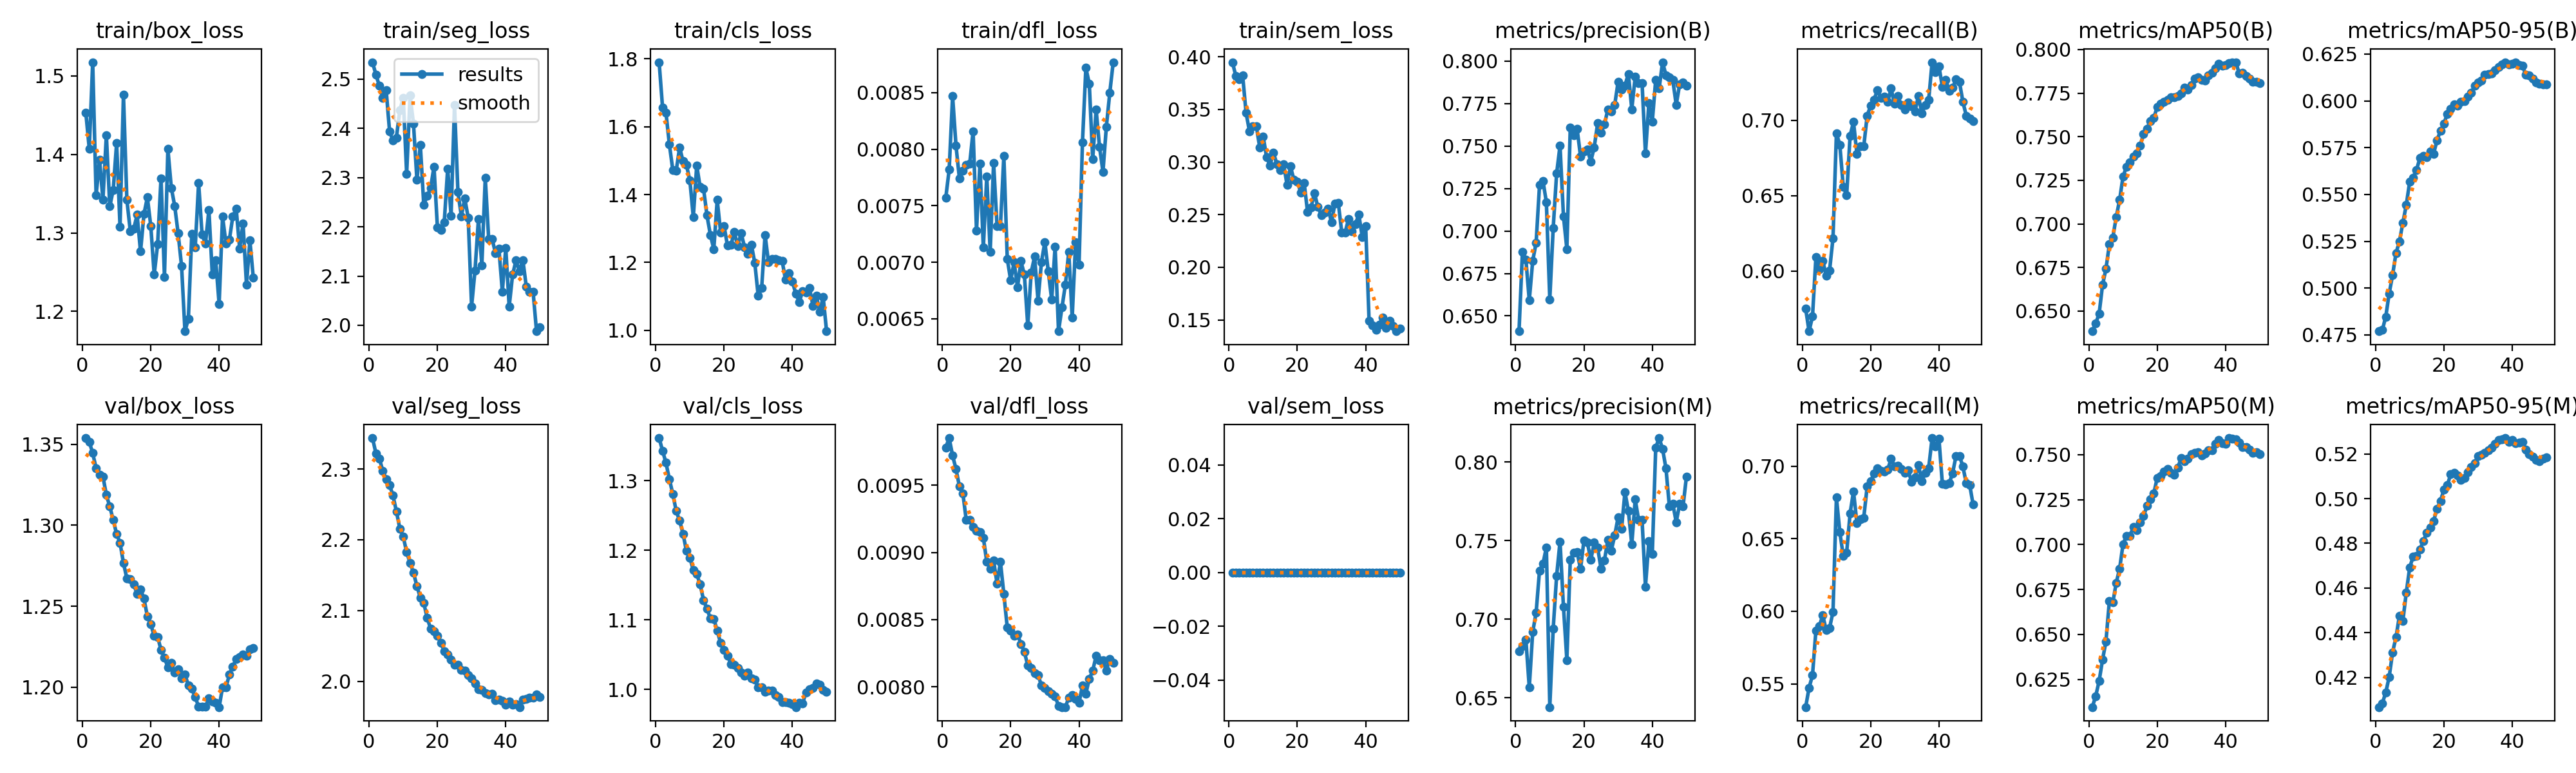

The table this chart was drawn from, first rows:
epoch, time, train/box_loss, train/seg_loss, train/cls_loss, train/dfl_loss, train/sem_loss, metrics/precision(B), metrics/recall(B), metrics/mAP50(B), metrics/mAP50-95(B), metrics/precision(M), metrics/recall(M), metrics/mAP50(M), metrics/mAP50-95(M), val/box_loss, val/seg_loss, val/cls_loss, val/dfl_loss, val/sem_loss, lr/pg0, lr/pg1, lr/pg2
1, 149.6, 1.453, 2.535, 1.79, 0.00757, 0.3949, 0.641, 0.575, 0.6384, 0.477, 0.6795, 0.534, 0.6096, 0.4068, 1.354, 2.344, 1.361, 0.00978, 0, 8.33e-06, 8.33e-06, 8.33e-06
2, 283.7, 1.407, 2.509, 1.657, 0.00782, 0.382, 0.6877, 0.5601, 0.643, 0.4776, 0.6831, 0.5472, 0.6157, 0.4085, 1.352, 2.322, 1.343, 0.00985, 0, 1.74966e-05, 1.74966e-05, 1.74966e-05
3, 412.2, 1.517, 2.487, 1.642, 0.00847, 0.3787, 0.6833, 0.5698, 0.6485, 0.4847, 0.6871, 0.556, 0.6241, 0.4134, 1.345, 2.315, 1.326, 0.00972, 0, 2.62861e-05, 2.62861e-05, 2.62861e-05
4, 544.3, 1.348, 2.462, 1.548, 0.00803, 0.3824, 0.6592, 0.6092, 0.665, 0.4971, 0.6567, 0.5868, 0.636, 0.4203, 1.335, 2.297, 1.302, 0.00962, 0, 3.46987e-05, 3.46987e-05, 3.46987e-05
5, 673.6, 1.393, 2.478, 1.473, 0.00774, 0.3468, 0.6823, 0.6014, 0.6743, 0.507, 0.6918, 0.5899, 0.6462, 0.4313, 1.331, 2.286, 1.281, 0.00949, 0, 4.27343e-05, 4.27343e-05, 4.27343e-05
6, 805.3, 1.343, 2.394, 1.471, 0.00781, 0.3293, 0.6931, 0.6069, 0.6883, 0.5188, 0.7043, 0.5971, 0.6688, 0.438, 1.33, 2.278, 1.256, 0.00944, 0, 5.03929e-05, 5.03929e-05, 5.03929e-05
7, 934.2, 1.425, 2.375, 1.539, 0.00786, 0.334, 0.727, 0.5971, 0.6921, 0.5249, 0.7311, 0.5873, 0.6678, 0.4477, 1.319, 2.262, 1.242, 0.00924, 0, 5.76745e-05, 5.76745e-05, 5.76745e-05
8, 1065, 1.334, 2.381, 1.498, 0.00787, 0.3343, 0.7295, 0.6005, 0.704, 0.5349, 0.7353, 0.5885, 0.6787, 0.4453, 1.312, 2.24, 1.223, 0.00924, 0, 6.45792e-05, 6.45792e-05, 6.45792e-05
9, 1195, 1.354, 2.437, 1.487, 0.00816, 0.3139, 0.717, 0.6218, 0.7138, 0.5443, 0.7458, 0.5996, 0.6867, 0.458, 1.303, 2.216, 1.199, 0.00919, 0, 7.11068e-05, 7.11068e-05, 7.11068e-05
10, 1329, 1.414, 2.462, 1.441, 0.00728, 0.3245, 0.6596, 0.6915, 0.7273, 0.5568, 0.6442, 0.6785, 0.7003, 0.4692, 1.295, 2.204, 1.189, 0.00916, 0, 7.72574e-05, 7.72574e-05, 7.72574e-05
11, 1455, 1.308, 2.308, 1.334, 0.00787, 0.3049, 0.7017, 0.6839, 0.7327, 0.559, 0.6941, 0.6543, 0.7049, 0.4741, 1.289, 2.182, 1.171, 0.00915, 0, 8.30311e-05, 8.30311e-05, 8.30311e-05
12, 1585, 1.476, 2.467, 1.486, 0.00713, 0.2967, 0.7338, 0.656, 0.7354, 0.5632, 0.7277, 0.6383, 0.7048, 0.4743, 1.277, 2.167, 1.166, 0.00911, 0, 8.84277e-05, 8.84277e-05, 8.84277e-05
13, 1712, 1.342, 2.409, 1.422, 0.00776, 0.3092, 0.7502, 0.6503, 0.7386, 0.5695, 0.7495, 0.6405, 0.7097, 0.4774, 1.267, 2.153, 1.151, 0.00893, 0, 9.07256e-05, 9.07256e-05, 9.07256e-05
14, 1844, 1.302, 2.296, 1.417, 0.00709, 0.2981, 0.7087, 0.6899, 0.7406, 0.5705, 0.7081, 0.6675, 0.7082, 0.4811, 1.267, 2.135, 1.128, 0.00888, 0, 8.83694e-05, 8.83694e-05, 8.83694e-05
15, 1980, 1.305, 2.367, 1.339, 0.00788, 0.2925, 0.6894, 0.699, 0.745, 0.5701, 0.6741, 0.6826, 0.7123, 0.4848, 1.263, 2.118, 1.116, 0.00894, 0, 8.60132e-05, 8.60132e-05, 8.60132e-05
16, 2113, 1.323, 2.245, 1.281, 0.00732, 0.2979, 0.761, 0.6779, 0.7516, 0.5731, 0.7379, 0.6607, 0.7158, 0.4869, 1.258, 2.111, 1.102, 0.00877, 0, 8.3657e-05, 8.3657e-05, 8.3657e-05
17, 2241, 1.276, 2.263, 1.239, 0.00732, 0.2783, 0.7563, 0.6829, 0.7547, 0.5717, 0.7424, 0.6635, 0.7215, 0.4901, 1.26, 2.09, 1.101, 0.00893, 0, 8.13008e-05, 8.13008e-05, 8.13008e-05
18, 2378, 1.324, 2.279, 1.384, 0.00794, 0.2958, 0.76, 0.6827, 0.7591, 0.579, 0.7427, 0.6645, 0.7254, 0.4953, 1.255, 2.074, 1.084, 0.00869, 0, 7.89446e-05, 7.89446e-05, 7.89446e-05
19, 2524, 1.345, 2.322, 1.288, 0.00703, 0.2832, 0.7439, 0.7032, 0.7608, 0.584, 0.7321, 0.6859, 0.7286, 0.4989, 1.244, 2.071, 1.066, 0.00844, 0, 7.65884e-05, 7.65884e-05, 7.65884e-05
20, 2669, 1.309, 2.199, 1.308, 0.00684, 0.2817, 0.7467, 0.7097, 0.7672, 0.5877, 0.7503, 0.6895, 0.7372, 0.504, 1.239, 2.065, 1.056, 0.00842, 0, 7.42322e-05, 7.42322e-05, 7.42322e-05
21, 2803, 1.247, 2.193, 1.25, 0.007, 0.2711, 0.748, 0.7138, 0.769, 0.5931, 0.7491, 0.6948, 0.7383, 0.506, 1.232, 2.055, 1.049, 0.00838, 0, 7.1876e-05, 7.1876e-05, 7.1876e-05
22, 2935, 1.285, 2.209, 1.251, 0.00678, 0.2802, 0.7409, 0.72, 0.7701, 0.5957, 0.7378, 0.6986, 0.7407, 0.5108, 1.231, 2.043, 1.036, 0.00839, 0, 6.95198e-05, 6.95198e-05, 6.95198e-05
23, 3072, 1.37, 2.318, 1.289, 0.00701, 0.2525, 0.7492, 0.7152, 0.7711, 0.5983, 0.7488, 0.6969, 0.7422, 0.5114, 1.223, 2.038, 1.035, 0.00832, 0, 6.71636e-05, 6.71636e-05, 6.71636e-05
24, 3204, 1.244, 2.222, 1.249, 0.00689, 0.2567, 0.7633, 0.7158, 0.7726, 0.5975, 0.7456, 0.6964, 0.7401, 0.5105, 1.218, 2.03, 1.031, 0.00826, 0, 6.48074e-05, 6.48074e-05, 6.48074e-05
25, 3342, 1.407, 2.447, 1.287, 0.00644, 0.2706, 0.7577, 0.7122, 0.7726, 0.5996, 0.7322, 0.6977, 0.7387, 0.5084, 1.212, 2.023, 1.024, 0.00816, 0, 6.24512e-05, 6.24512e-05, 6.24512e-05
26, 3478, 1.357, 2.27, 1.245, 0.00691, 0.2575, 0.7628, 0.7212, 0.7734, 0.5999, 0.7376, 0.705, 0.7428, 0.5093, 1.215, 2.023, 1.019, 0.00814, 0, 6.0095e-05, 6.0095e-05, 6.0095e-05
27, 3611, 1.334, 2.222, 1.225, 0.00705, 0.2497, 0.7715, 0.7109, 0.7749, 0.6023, 0.7507, 0.6998, 0.748, 0.5119, 1.209, 2.016, 1.024, 0.0081, 0, 5.77388e-05, 5.77388e-05, 5.77388e-05
28, 3746, 1.299, 2.257, 1.252, 0.00666, 0.2523, 0.7701, 0.7161, 0.7781, 0.6042, 0.7438, 0.7003, 0.7465, 0.514, 1.211, 2.015, 1.016, 0.00809, 0, 5.53826e-05, 5.53826e-05, 5.53826e-05
29, 3884, 1.258, 2.219, 1.198, 0.007, 0.2559, 0.7741, 0.7102, 0.7771, 0.608, 0.7534, 0.6983, 0.7478, 0.5158, 1.206, 2.009, 1.014, 0.00801, 0, 5.30264e-05, 5.30264e-05, 5.30264e-05
30, 4016, 1.175, 2.038, 1.101, 0.00718, 0.2428, 0.7879, 0.7072, 0.7797, 0.6097, 0.765, 0.6952, 0.7504, 0.5189, 1.208, 2.004, 1.003, 0.00799, 0, 5.06702e-05, 5.06702e-05, 5.06702e-05
31, 4155, 1.191, 2.111, 1.124, 0.00692, 0.2606, 0.7831, 0.7121, 0.7834, 0.6109, 0.7576, 0.697, 0.7512, 0.5197, 1.201, 1.997, 1.003, 0.00797, 0, 4.8314e-05, 4.8314e-05, 4.8314e-05
32, 4298, 1.299, 2.216, 1.281, 0.00667, 0.261, 0.7856, 0.7095, 0.7842, 0.6138, 0.781, 0.6892, 0.7513, 0.5204, 1.199, 1.989, 0.9962, 0.00795, 0, 4.59578e-05, 4.59578e-05, 4.59578e-05
33, 4433, 1.281, 2.122, 1.201, 0.00714, 0.2332, 0.7924, 0.7061, 0.7825, 0.6145, 0.7689, 0.6923, 0.7495, 0.5217, 1.194, 1.988, 0.9978, 0.00793, 0, 4.36016e-05, 4.36016e-05, 4.36016e-05
34, 4571, 1.363, 2.3, 1.209, 0.00639, 0.2332, 0.7716, 0.7163, 0.7822, 0.6146, 0.7477, 0.7008, 0.7507, 0.5229, 1.188, 1.984, 0.9985, 0.00786, 0, 4.12454e-05, 4.12454e-05, 4.12454e-05
35, 4711, 1.298, 2.175, 1.21, 0.0066, 0.2461, 0.7909, 0.7046, 0.7851, 0.6163, 0.7764, 0.6897, 0.7527, 0.5245, 1.188, 1.982, 0.9921, 0.00785, 0, 3.88892e-05, 3.88892e-05, 3.88892e-05
36, 4848, 1.286, 2.176, 1.207, 0.0068, 0.2341, 0.787, 0.7101, 0.7868, 0.6179, 0.7631, 0.6952, 0.7525, 0.5262, 1.188, 1.982, 0.9893, 0.00785, 0, 3.6533e-05, 3.6533e-05, 3.6533e-05
37, 4987, 1.33, 2.146, 1.204, 0.00709, 0.2413, 0.7871, 0.7137, 0.7892, 0.6195, 0.7633, 0.6987, 0.7561, 0.5266, 1.193, 1.974, 0.9819, 0.00792, 0, 3.41768e-05, 3.41768e-05, 3.41768e-05
38, 5128, 1.247, 2.155, 1.149, 0.00651, 0.2502, 0.7455, 0.7387, 0.7917, 0.6207, 0.7209, 0.7193, 0.7581, 0.5271, 1.191, 1.974, 0.9817, 0.00794, 0, 3.18206e-05, 3.18206e-05, 3.18206e-05
39, 5261, 1.265, 2.069, 1.168, 0.00718, 0.2288, 0.7754, 0.732, 0.7907, 0.6195, 0.7499, 0.7136, 0.7565, 0.5255, 1.191, 1.973, 0.9807, 0.00791, 0, 2.94644e-05, 2.94644e-05, 2.94644e-05
40, 5396, 1.21, 2.157, 1.143, 0.00698, 0.2394, 0.7644, 0.7359, 0.7911, 0.6198, 0.7415, 0.7188, 0.7562, 0.5263, 1.188, 1.967, 0.979, 0.00788, 0, 2.71082e-05, 2.71082e-05, 2.71082e-05
41, 5525, 1.321, 2.038, 1.108, 0.00806, 0.1489, 0.789, 0.7224, 0.7924, 0.6206, 0.8094, 0.6879, 0.7593, 0.5249, 1.2, 1.971, 0.9745, 0.00801, 0, 2.4752e-05, 2.4752e-05, 2.4752e-05
42, 5656, 1.287, 2.103, 1.084, 0.00872, 0.1451, 0.7839, 0.7271, 0.7927, 0.6191, 0.8153, 0.6874, 0.7588, 0.525, 1.2, 1.967, 0.9802, 0.00795, 0, 2.23958e-05, 2.23958e-05, 2.23958e-05
43, 5786, 1.291, 2.132, 1.115, 0.00858, 0.1406, 0.7993, 0.7198, 0.7928, 0.6186, 0.8085, 0.6883, 0.7588, 0.5255, 1.208, 1.968, 0.9801, 0.00806, 0, 2.00396e-05, 2.00396e-05, 2.00396e-05
44, 5923, 1.321, 2.11, 1.112, 0.00791, 0.1457, 0.7916, 0.7216, 0.7863, 0.6139, 0.796, 0.6951, 0.7568, 0.5218, 1.213, 1.964, 0.9955, 0.00812, 0, 1.76834e-05, 1.76834e-05, 1.76834e-05
45, 6061, 1.331, 2.133, 1.125, 0.00835, 0.1525, 0.7906, 0.7274, 0.7867, 0.6137, 0.7718, 0.707, 0.7544, 0.5199, 1.217, 1.975, 1, 0.00823, 0, 1.53272e-05, 1.53272e-05, 1.53272e-05
46, 6185, 1.28, 2.079, 1.073, 0.00802, 0.1422, 0.7888, 0.7257, 0.7848, 0.612, 0.7735, 0.7071, 0.7541, 0.5187, 1.219, 1.976, 1.002, 0.0082, 0, 1.2971e-05, 1.2971e-05, 1.2971e-05
47, 6312, 1.312, 2.067, 1.102, 0.0078, 0.1492, 0.7742, 0.7125, 0.7833, 0.6098, 0.7618, 0.6998, 0.7527, 0.5172, 1.22, 1.977, 1.009, 0.0082, 0, 1.06148e-05, 1.06148e-05, 1.06148e-05
48, 6439, 1.234, 2.068, 1.054, 0.0082, 0.1444, 0.7863, 0.7032, 0.7815, 0.6093, 0.7734, 0.6883, 0.751, 0.5166, 1.219, 1.977, 1.007, 0.00812, 0, 8.2586e-06, 8.2586e-06, 8.2586e-06
49, 6564, 1.291, 1.988, 1.098, 0.0085, 0.1393, 0.7872, 0.7014, 0.7817, 0.6087, 0.772, 0.687, 0.7513, 0.5178, 1.223, 1.982, 0.999, 0.00821, 0, 5.9024e-06, 5.9024e-06, 5.9024e-06
50, 6692, 1.243, 1.997, 0.9974, 0.00877, 0.1416, 0.7853, 0.6997, 0.7807, 0.6088, 0.7909, 0.6736, 0.7503, 0.5184, 1.224, 1.978, 0.9962, 0.00818, 0, 3.5462e-06, 3.5462e-06, 3.5462e-06
